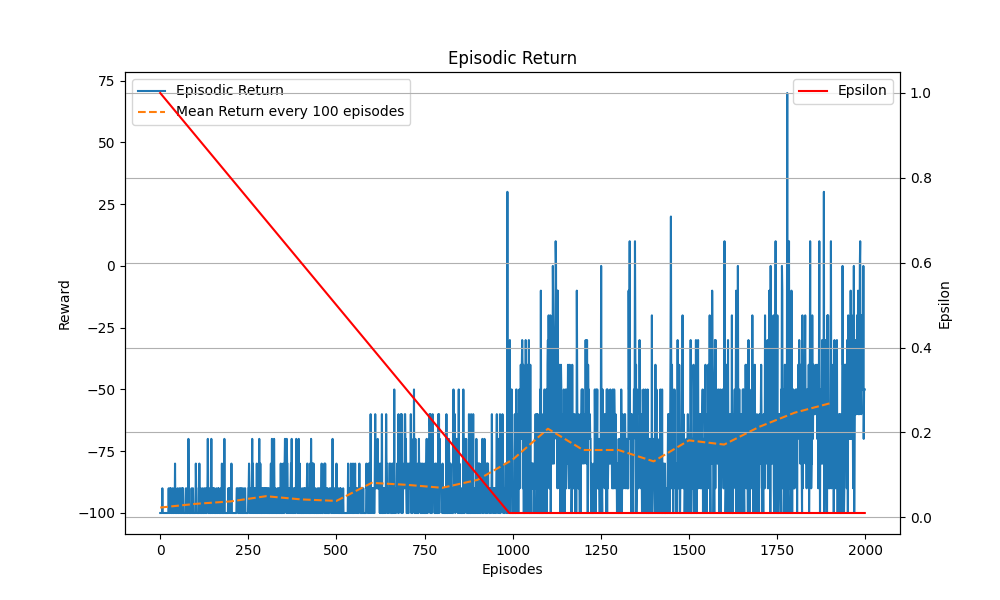

Data behind this chart, as committed beside it:
Episodes, Episodic Return, Epsilon
1, -100, 1.0
2, -100, 0.999
3, -100, 0.998
4, -100, 0.997
5, -100, 0.996
6, -100, 0.995
7, -90, 0.994
8, -100, 0.993
9, -100, 0.992
10, -100, 0.991
11, -100, 0.99
12, -100, 0.989
13, -100, 0.988
14, -100, 0.987
15, -100, 0.986
16, -100, 0.985
17, -100, 0.984
18, -100, 0.983
19, -100, 0.982
20, -100, 0.981
21, -100, 0.98
22, -100, 0.979
23, -100, 0.978
24, -100, 0.977
25, -90, 0.976
26, -100, 0.975
27, -100, 0.974
28, -100, 0.973
29, -90, 0.972
30, -100, 0.971
31, -90, 0.97
32, -100, 0.969
33, -100, 0.968
34, -100, 0.967
35, -100, 0.966
36, -90, 0.965
37, -100, 0.964
38, -100, 0.963
39, -100, 0.962
40, -100, 0.961
41, -90, 0.96
42, -100, 0.959
43, -80, 0.958
44, -100, 0.957
45, -100, 0.956
46, -100, 0.955
47, -100, 0.954
48, -100, 0.953
49, -100, 0.952
50, -90, 0.951
51, -100, 0.95
52, -100, 0.949
53, -100, 0.948
54, -100, 0.947
55, -90, 0.946
56, -100, 0.945
57, -100, 0.944
58, -100, 0.943
59, -90, 0.942
60, -100, 0.941
... 1,940 more rows
